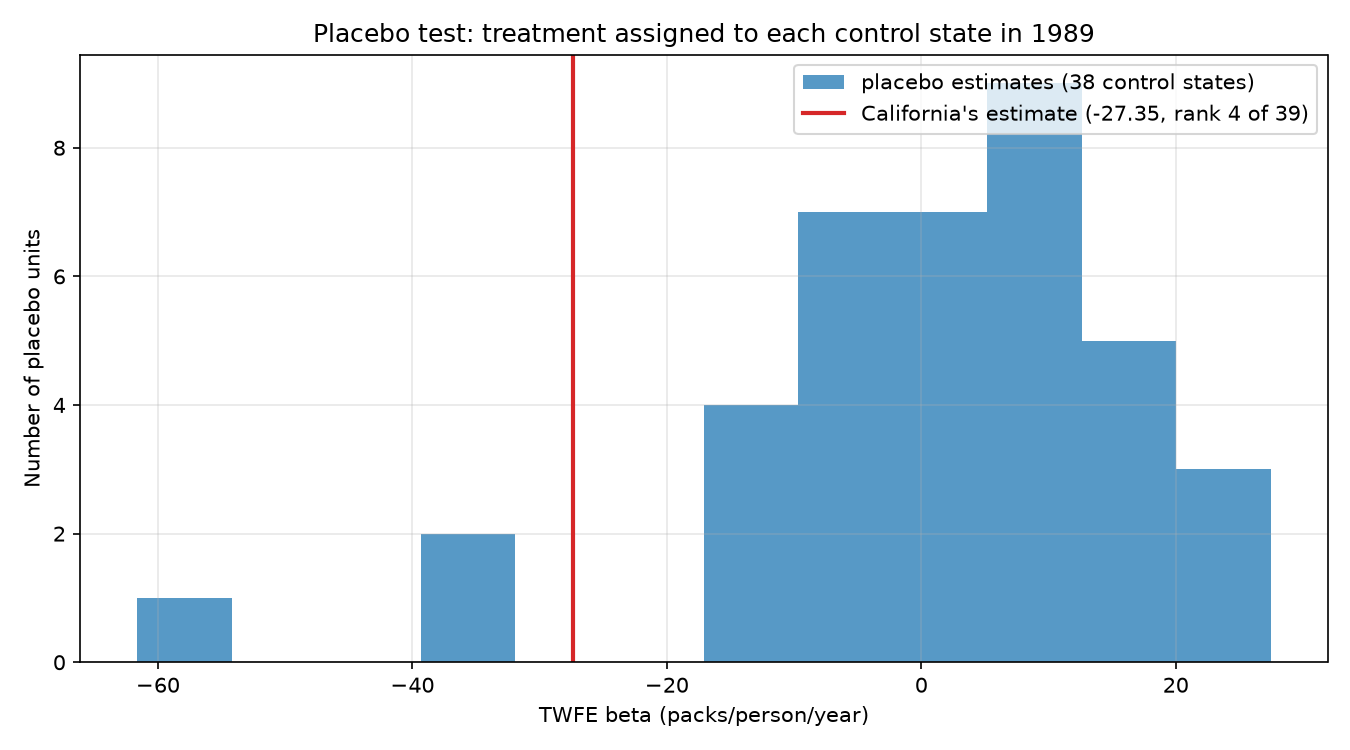

Data behind this chart, as committed beside it:
state, beta, se_cluster, is_california
22, -61.64, 2.424, False
21, -38.58, 2.752, False
24, -35.07, 2.786, False
3, -27.35, 2.849, True
29, -16.7, 2.909, False
9, -11.59, 2.927, False
4, -11.29, 2.928, False
33, -10.94, 2.929, False
35, -8.372, 2.935, False
39, -7.818, 2.936, False
36, -6.229, 2.939, False
5, -3.501, 2.942, False
25, -2.839, 2.943, False
15, -2.701, 2.943, False
8, -2.459, 2.943, False
12, -0.9300, 2.943, False
23, -0.2710, 2.944, False
19, 0.0054, 2.944, False
27, 1.153, 2.943, False
16, 1.681, 2.943, False
13, 3.25, 2.942, False
14, 3.583, 2.942, False
20, 6.808, 2.938, False
6, 7.556, 2.937, False
11, 7.774, 2.936, False
7, 8.469, 2.935, False
28, 9.119, 2.933, False
34, 9.716, 2.932, False
38, 10.18, 2.931, False
31, 12.01, 2.925, False
26, 12.45, 2.924, False
10, 12.87, 2.923, False
30, 15.92, 2.912, False
18, 16.17, 2.911, False
17, 18.03, 2.903, False
37, 19.59, 2.895, False
2, 22.17, 2.882, False
1, 22.32, 2.881, False
32, 27.47, 2.848, False
